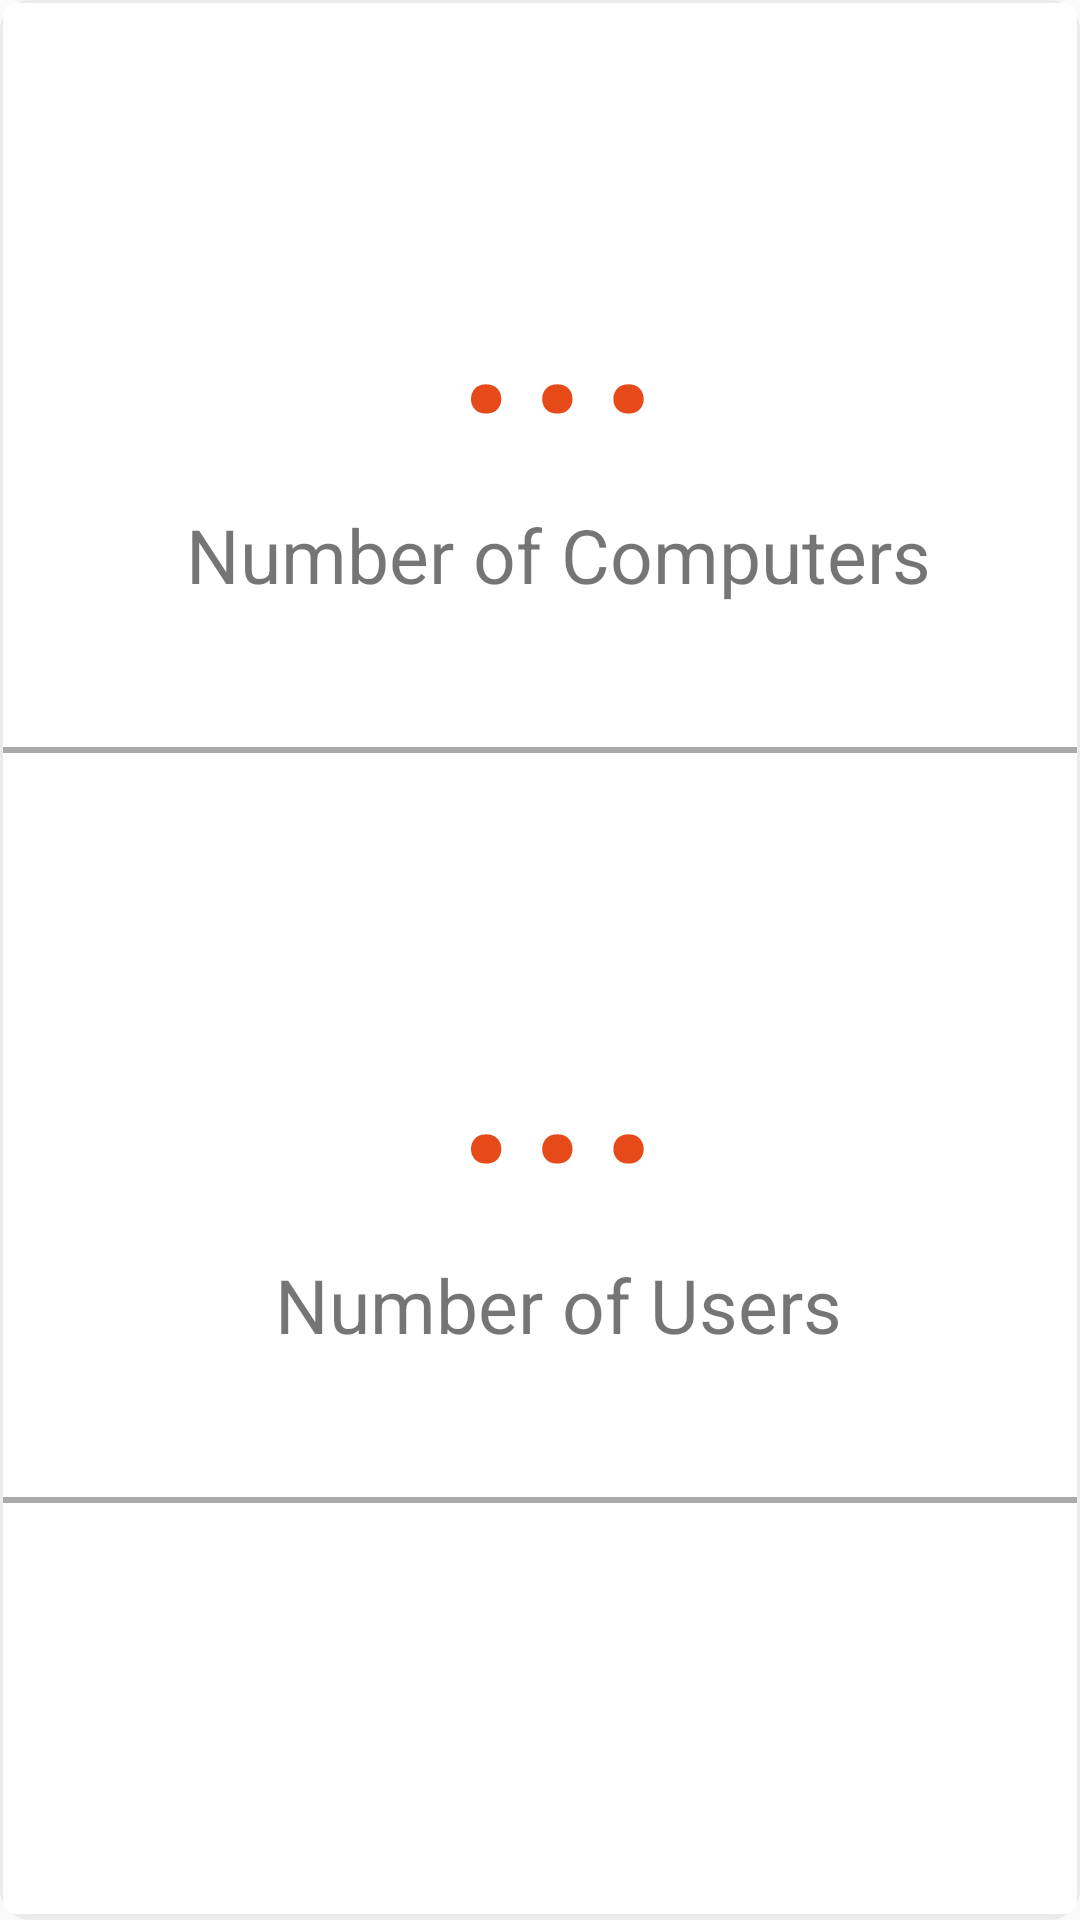

Android layout source for this screen:
<!-- AndroidManifest.xml: application theme AppTheme -->
<!-- res/layout/fragment_dash_board.xml -->
<LinearLayout xmlns:android="http://schemas.android.com/apk/res/android"
    xmlns:app="http://schemas.android.com/apk/res-auto"
    xmlns:tools="http://schemas.android.com/tools"
    android:id="@+id/content_principal"
    android:layout_width="match_parent"
    android:layout_height="wrap_content"
    android:layout_margin="5dp"
    android:background="@drawable/background_color"
    android:focusableInTouchMode="true"
    android:orientation="vertical"
    app:layout_behavior="@string/appbar_scrolling_view_behavior"
    tools:context="br.com.jhonatancolina.cadastromaquina.DashBoardFragment">

    <LinearLayout
        android:id="@+id/dash1"
        android:layout_width="match_parent"
        android:layout_height="250dp"
        android:orientation="vertical">

        <LinearLayout
            android:layout_width="match_parent"
            android:layout_height="wrap_content"
            android:layout_weight="1"
            android:gravity="center_vertical"
            android:orientation="horizontal">

            <LinearLayout
                android:layout_width="0dp"
                android:layout_height="match_parent"
                android:layout_weight="6"
                android:gravity="center_vertical"
                android:orientation="horizontal"
                android:paddingLeft="12dp">

                <LinearLayout
                    android:layout_width="0dp"
                    android:layout_height="match_parent"
                    android:layout_weight="6"
                    android:gravity="center_vertical"
                    android:orientation="vertical">

                    <TextView
                        android:id="@+id/tvNumeroMaquinas"
                        android:layout_width="match_parent"
                        android:layout_height="wrap_content"
                        android:paddingBottom="6dp"
                        android:text="..."
                        android:textAlignment="center"
                        android:textColor="@color/colorPrimary"
                        android:textSize="90dp" />

                    <TextView
                        android:id="@+id/tvNumeroMaquinasTexto"
                        android:layout_width="match_parent"
                        android:layout_height="wrap_content"
                        android:paddingBottom="6dp"
                        android:text="@string/countMaquinas"
                        android:textAlignment="center"
                        android:textSize="25dp" />
                </LinearLayout>
            </LinearLayout>
        </LinearLayout>

        <LinearLayout
            android:layout_width="match_parent"
            android:layout_height="wrap_content"
            android:gravity="bottom">

            <View
                android:layout_width="match_parent"
                android:layout_height="2dp"
                android:background="@android:color/darker_gray" />
        </LinearLayout>
    </LinearLayout>

    <LinearLayout
        android:id="@+id/dash2"
        android:layout_width="match_parent"
        android:layout_height="250dp"
        android:orientation="vertical">

        <LinearLayout
            android:layout_width="match_parent"
            android:layout_height="wrap_content"
            android:layout_weight="1"
            android:gravity="center_vertical"
            android:orientation="horizontal">

            <LinearLayout
                android:layout_width="0dp"
                android:layout_height="match_parent"
                android:layout_weight="6"
                android:gravity="center_vertical"
                android:orientation="horizontal"
                android:paddingLeft="12dp">

                <LinearLayout
                    android:layout_width="0dp"
                    android:layout_height="match_parent"
                    android:layout_weight="6"
                    android:gravity="center_vertical"
                    android:orientation="vertical">

                    <TextView
                        android:id="@+id/tvNumeroUsuarios"
                        android:layout_width="match_parent"
                        android:layout_height="wrap_content"
                        android:paddingBottom="6dp"
                        android:text="..."
                        android:textAlignment="center"
                        android:textColor="@color/colorPrimary"
                        android:textSize="90dp" />

                    <TextView
                        android:id="@+id/tvNumeroUsuariosTexto"
                        android:layout_width="match_parent"
                        android:layout_height="wrap_content"
                        android:paddingBottom="6dp"
                        android:text="@string/countUsuarios"
                        android:textAlignment="center"
                        android:textSize="25dp" />
                </LinearLayout>
            </LinearLayout>
        </LinearLayout>

        <LinearLayout
            android:layout_width="match_parent"
            android:layout_height="wrap_content"
            android:gravity="bottom">

            <View
                android:layout_width="match_parent"
                android:layout_height="2dp"
                android:background="@android:color/darker_gray" />
        </LinearLayout>
    </LinearLayout>

</LinearLayout>
<!-- resources referenced by this layout -->
<resources>
  <color name="colorPrimary">#E64A19</color>
  <!-- drawable background_color (drawable) -->
  <?xml version="1.0" encoding="utf-8"?>
  <layer-list xmlns:android="http://schemas.android.com/apk/res/android">
  
      
      <item>
          <shape>
              <padding android:top="0.1dp" android:right="0.1dp" android:bottom="0.1dp" android:left="0.1dp" />
              <corners android:radius="10dp" />
              <solid android:color="#00DDDDDD" />
          </shape>
      </item>
      <item>
          <shape>
              <padding android:top="0.1dp" android:right="0.1dp" android:bottom="0.1dp" android:left="0.1dp" />
              <corners android:radius="10dp" />
              <solid android:color="#10DDDDDD" />
          </shape>
      </item>
      <item>
          <shape>
              <padding android:top="0.1dp" android:right="0.1dp" android:bottom="0.1dp" android:left="0.1dp" />
              <corners android:radius="10dp" />
              <solid android:color="#20DDDDDD" />
          </shape>
      </item>
      <item>
          <shape>
              <padding android:top="0.1dp" android:right="0.1dp" android:bottom="0.1dp" android:left="0.1dp" />
              <corners android:radius="10dp" />
              <solid android:color="#30DDDDDD" />
          </shape>
      </item>
      <item>
          <shape>
              <padding android:top="1dp" android:right="1dp" android:bottom="2dp" android:left="1dp" />
              <corners android:radius="10dp" />
              <solid android:color="#50DDDDDD" />
          </shape>
      </item>
  
      
      <item>
          <shape>
              <solid android:color="#ffffff" />
              <corners android:radius="4dp" />
          </shape>
      </item>
  </layer-list>
  <string name="countMaquinas">Number of Computers</string>
  <string name="countUsuarios">Number of Users</string>
  <style name="AppTheme" parent="Theme.AppCompat.Light.DarkActionBar">
          
          <item name="colorPrimary">@color/colorPrimary</item>
          <item name="colorPrimaryDark">@color/colorPrimaryDark</item>
          <item name="colorAccent">@color/colorAccent</item>
      </style>
  <color name="colorPrimaryDark">#E64A19</color>
  <color name="colorAccent">#607D8B</color>
</resources>
